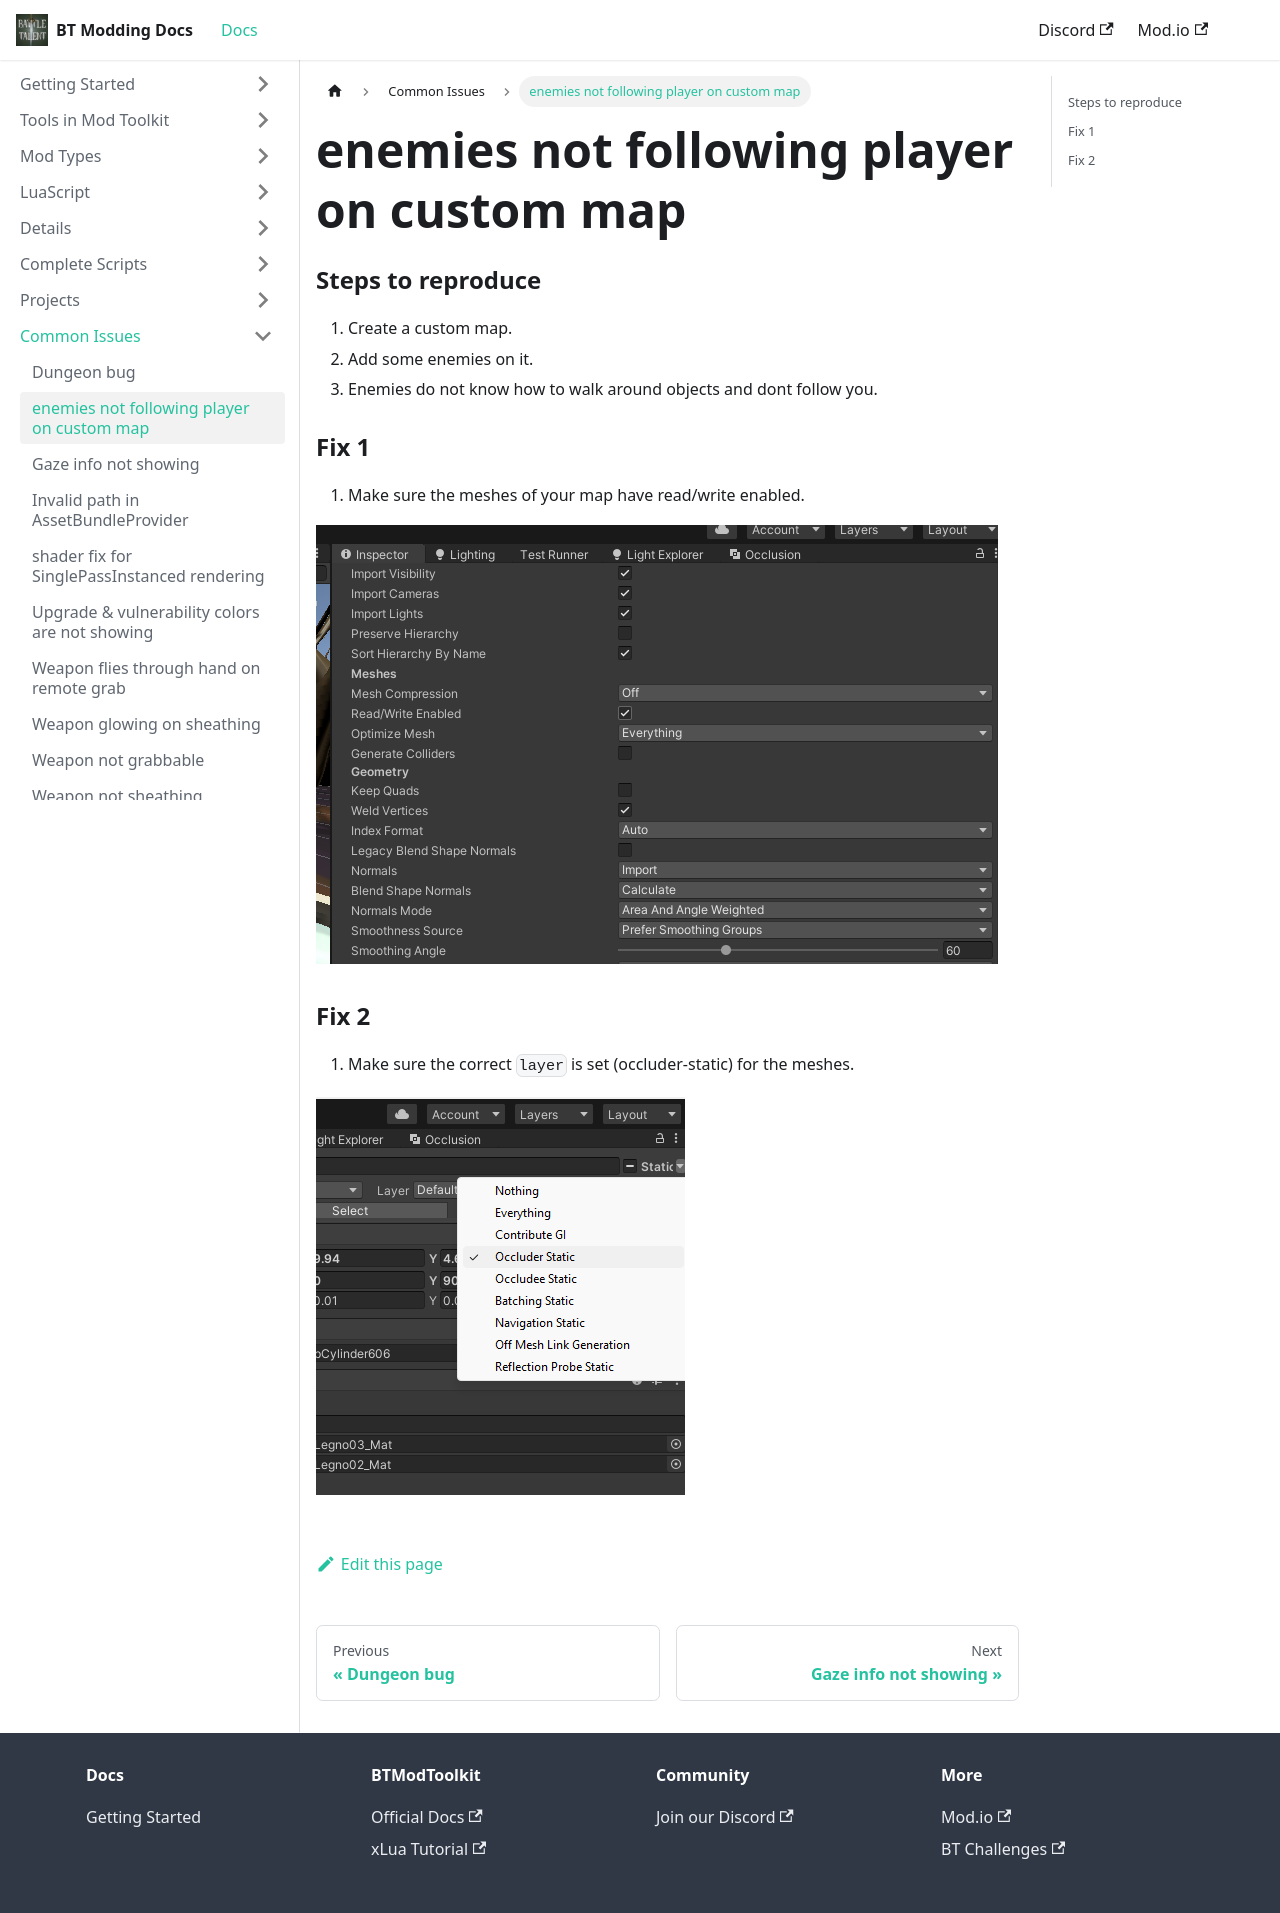

repository: BattleTalent/community-docs · page: docs/common-issues/enemies-not-following-player-on-custom-map.html · generator: docusaurus

---
title: enemies not following player on custom map

---
### Steps to reproduce

1. Create a custom map.
1. Add some enemies on it. 
1. Enemies do not know how to walk around objects and dont follow you.

### Fix 1

1. Make sure the meshes of your map have read/write enabled.

![Component](/img/tutorial-read-write-enabled.png)

### Fix 2

1. Make sure the correct ` layer` is set (occluder-static) for the meshes.

![Component](/img/tutorial-occluder-static.png)
